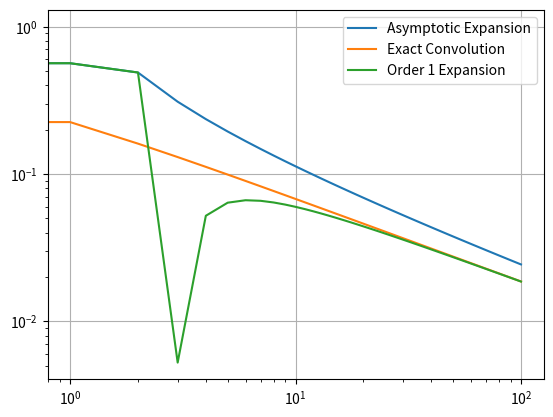

Generate this figure with matplotlib:
"""
    File: singular_approximation.py
    Author: Ben Jacobsen
    Purpose: Evaluate different numerical strategies for computing the Taylor
        expansions of meromorphic functions of the form:

        g(x) = (1-z)^\alpha ((1/z)\log(1/(1-z)))^\gamma

    Around the point z=0. In this library, alpha is always assumed to be -1/2. 
"""

import argparse
import warnings
from functools import cache
from math import factorial, isclose

import matplotlib.pyplot as plt
import mpmath as mp
import numpy as np
import seaborn as sns
import sympy as sym
from scipy.signal import convolve, fftconvolve
from scipy.special import binom


def main():
    parser = argparse.ArgumentParser()
    parser.add_argument('-T', type=int, default=100)
    parser.add_argument('--gamma', type=float, default=-0.55)
    parser.add_argument('-K', type=int, default=1)
    parser.add_argument('--delta', type=float, default=0)
    args = parser.parse_args()

    mp.prec = 53

    T = args.T
    gamma = args.gamma
    K = args.K
    delta = args.delta

    coeffs = {
        # 'Function Values':
        # [singular_function(z, gamma) for z in np.linspace(-1e-14, 1e-14, 11)],
        # 'Direct Estimation':
        # np.array(direct_estimation(T, gamma, delta=delta), dtype=float),
        'Asymptotic Expansion':
        np.array(asymptotic_expansion(T, gamma, delta=delta), dtype=float),
        'Exact Convolution':
        exact_convolution(T + 1, gamma),
        # f'Order {K} Expansion':
        # np.array(full_computation(T, gamma, K), dtype=float),
        # 'Combined':
        # np.array(combined_estimate(T, gamma), dtype=float),
        # 'Combined Inverse':
        # np.array(combined_estimate(T, -gamma), dtype=float),
    }
    # coeffs['Combined Product'] = fftconvolve(coeffs['Combined'],
    # coeffs['Combined Inverse'],
    # mode='full')[:T + 1]

    for k in np.arange(1, K + 1):
        coeffs[f'Order {k} Expansion'] = np.array(full_computation(
            T, gamma, k, delta=delta),
                                                  dtype=float)

    for k, v in coeffs.items():
        pretty_print(v, k)
        print(f"\tRatio: {(coeffs[k] / coeffs['Exact Convolution'])[-1]}")
        sns.lineplot(v, label=k)

    # pretty_print(coeffs[f'Order {K} Expansion'] / coeffs['Exact Convolution'],
    #              'Asymptotic Ratio')

    plt.yscale('log')
    plt.xscale('log')
    plt.grid()
    plt.legend()
    plt.show()


def pretty_print(xs, label):
    l = len(label)
    r = (80 - (l + 2)) // 2
    print('#' * (80 - l % 2))
    print('#' * r + ' ' + label + ' ' + '#' * r)
    print('#' * (80 - l % 2))
    print(xs)


def exact_convolution(T, gamma, alpha=-1 / 2, delta=0):
    """
    Uses recurrence formulas to derive the exact Taylor coefficients of each
    component of the singular function separately, and then computes their
    Cauchy product in O(T log T) time and O(T) space with FFTs

    Returns a sequence of size T, i.e. all coefficients up to x^(T-1)
    """
    if isinstance(T, np.ndarray):
        T = len(T)

    poly_part = poly_coeffs(T - 1, alpha)
    log_part = log_coeffs(T - 1)

    if delta == 0:
        return convolve(poly_part,
                        power_coeffs_explicit(log_part, gamma),
                        mode='full')[:T]
    else:
        loglog_part = loglog_coeffs(T - 1)
        return convolve(convolve(poly_part,
                                 power_coeffs_explicit(log_part, gamma),
                                 mode='full')[:T],
                        power_coeffs_explicit(loglog_part, delta),
                        mode='full')[:T]


@cache
def poly_coeffs(n, alpha=-1 / 2):
    """
    Returns the first n+1 coefficients in the Taylor expansion of
        f(x) = (1-x)^alpha
    """
    return np.array([poly_coeff_single(k, alpha) for k in range(n + 1)])


@cache
def poly_coeff_single(n, alpha=-1 / 2):
    """
    Recursively computes the coefficient of x^n in the Taylor expansion of
        f(x) = (1-x)^alpha
    """
    if n == 0:
        return 1
    return (1 - (1 + alpha) / n) * poly_coeff_single(n - 1, alpha)


@cache
def log_coeffs(n):
    """
    Returns the first n+1 coefficients in the Taylor expansion of
        f(x) = (1/x) ln(1/(1-x))
    """
    return 1 / np.arange(1, n + 2)


@cache
def loglog_coeffs(n):
    """
    Returns the first n+1 coefficients in the Taylor expansion of
        g(x) = 2 * (1/x) ln( f(x) )

    where
        f(x) = (1/x) ln(1/(1-x))

    Uses the fact that:

        d/dx (x g(x)) = 2 f'(x) / f(x)
        (x g(x))(0) = 0

    to reduce problem to series inversion + convolution + term-by-term
        differentiation and integration
    """
    f_coeffs = log_coeffs(n + 1)
    f_prime_coeffs = f_coeffs[1:] * np.arange(1, n + 2)
    rf_coeffs = power_coeffs_explicit(f_coeffs, -1)

    xg_prime_coeffs = 2 * convolve(f_prime_coeffs, rf_coeffs)[:n + 1]
    # integrate both sides, then divide by x
    g_coeffs = xg_prime_coeffs / np.arange(1, n + 2)

    return g_coeffs


def binary_components(k):
    bin_str = bin(k)[2:]
    comps = []
    for i, b in enumerate(bin_str[::-1]):
        if b == '1':
            comps.append(i)
    return comps


def power_coeffs_explicit(a_coeffs, p):
    """
    Given:
        a_coeffs: a sequence of n+1 real numbers, the first non-zero, 
            interpreted as Taylor coefficients of some function f(x), 
        p: any real or complex number

    Computes and returns the first n+1 Taylor coefficients of the function
        f(x)^p using the recurrence relation presented in:
        https://www.jstor.org/stable/2318904?seq=1
    """
    if p == 1:
        return a_coeffs

    a_coeffs = np.array(a_coeffs)
    n = len(a_coeffs) - 1
    a0 = a_coeffs[0]

    b_coeffs = np.zeros(n + 1)
    b_coeffs[0] = a0**p

    conv_array = np.zeros(n)

    for i in range(1, n + 1):
        conv_array[:i] = a_coeffs[1:i + 1] * b_coeffs[i - 1::-1]
        s1 = (p + 1) * np.dot(np.arange(1, i + 1), conv_array[:i])
        # conv_array[:i])
        s2 = i * np.sum(conv_array[:i])

        # s1 = (p + 1) * convolve(np.arange(1, i + 1) * a_coeffs[1:i + 1],
        #                         b_coeffs[:i],
        #                         mode='valid')[0]
        # s2 = i * convolve(a_coeffs[1:i + 1], b_coeffs[:i], mode='valid')[0]
        b_coeffs[i] = (1 / (i * a0)) * (s1 - s2)

    return b_coeffs


def l(x):
    return mp.log(1 / (1 - x)) / x


def singular_function(z, gamma, alpha=-1 / 2, delta=0):
    # seems to be some numerical instability extremely close to the origin
    if isclose(abs(z), 0, abs_tol=1e-20):
        return 1
    return mp.power(2, delta) * mp.power(1 - z, alpha) * mp.power(
        mp.log(l(z)) / z, delta) * mp.power(l(z), gamma)


def direct_estimation(T, gamma, alpha=-1 / 2, delta=0):
    """
    This approach disregards all of the theorems we have about functions of
    this form and uses off-the-shelf numerical differentiation to approximate
    the Taylor coefficients
    """
    if isinstance(T, np.ndarray):
        T = T.size
    f = lambda z: singular_function(z, gamma, alpha, delta)
    coeffs = mp.taylor(f, 0, T, direction=1)
    # , h=1e-10), radius=0.99, method='quad')
    return np.array([c.real for c in coeffs], dtype=float)


def asymptotic_expansion(T, gamma, alpha=-1 / 2, delta=0, single_coeff=False):
    """
    This approach directly applies the asymptotic expansion from the ~-transfer
    theorem, disregarding error on lower order terms
    """
    if isinstance(T, np.ndarray):
        T = T.size

    if single_coeff:
        coeffs = np.array([1.0])
        vals = np.array([T])
    else:
        coeffs = np.ones(T + 1).astype(float)
        vals = np.arange(T + 1)

    with np.errstate(invalid='ignore', divide='ignore'):
        poly_part = np.pow(vals,
                           (-alpha - 1)) / float(mp.gamma(-alpha)) * 2**delta
        log_part = np.pow(np.log(vals), gamma)
        loglog_part = np.pow(np.log(np.log(vals)), delta)

    n1 = np.argmax((poly_part > 0) * np.isfinite(poly_part))
    n2 = np.argmax((log_part > 0) * np.isfinite(log_part))
    n3 = np.argmax((loglog_part > 0) * np.isfinite(loglog_part))

    coeffs[n1:] = poly_part[n1:]
    coeffs[n2:] *= log_part[n2:]
    coeffs[n3:] *= loglog_part[n3:]

    # coeffs[1:] = np.pow(np.arange(1, T + 1),
    #                     (-alpha - 1)) / mp.gamma(-alpha) * 2**delta
    # coeffs[2:] *= np.pow(np.log(np.arange(2, T + 1)), gamma)
    # coeffs[3:] *= np.pow(np.log(np.log(np.arange(3, T + 1))), delta)
    return np.array(coeffs, dtype=float)


def full_computation(T, gamma, K=1, alpha=-1 / 2, delta=0, single_coeff=False):
    """
    This approaches employs the more complex asymptotic expression which includes
    powers of 1/(log(n)) and constant factors related to derivatives of the
    reciprocal gamma function (which must themselves be estimated numerically).
    The expansion is truncated to terms of order K or less.
    """
    baseline = asymptotic_expansion(T,
                                    gamma,
                                    alpha,
                                    delta,
                                    single_coeff=single_coeff)
    if single_coeff:
        scale = np.ones(1)
        ns = np.array([T])
    else:
        scale = np.ones(T + 1)
        ns = np.arange(T + 1)
    # ignore terms where log(n) < 1
    if K > 0:
        ks = np.arange(1, K + 1)
        cutoff = np.argmax(ns >= 3)
        coeffs = expansion_coeff(gamma,
                                 ks,
                                 ns[cutoff:],
                                 alpha=alpha,
                                 delta=delta)
        scale[cutoff:] = scale[cutoff:] + coeffs
    return baseline * scale


def expansion_coeff(gamma, ks, ns, alpha=-1 / 2, delta=0):
    """
    Numerically estimates the coefficient of log(log(n))(1/(log(log(n))log(n)))^k in the 
    full_computation method
    """
    if delta == 0:
        log_powers = np.array([np.pow(np.log(ns), -k) for k in ks])
        coeffs = np.pow(-1, ks) * binom(
            gamma, ks) * mp.gamma(-alpha) * rgamma_derivatives(max(ks), alpha)
        return coeffs @ log_powers
    else:
        ind_part = mp.gamma(-alpha) * rgamma_derivatives(max(ks), alpha)
        log_powers = np.array(
            [np.power(np.log(ns) * np.log(np.log(ns)), -k) for k in ks])

        # TODO: is there a good way to translate the symbolic function to
        # vectorized functions?
        if delta == int(delta):
            raise ValueError("delta must not be in the set 1,2,3,...")

        u = sym.Symbol('u')
        x = sym.Symbol('x')

        f = (1 - x * u)**gamma * (1 - (1 / x) * sym.log(1 - x * u))**delta

        funcs = [
            sym.lambdify([x, u],
                         sym.diff(f, u, k) / factorial(k)) for k in ks
        ]

        eks = [fk(np.log(np.log(ns)), 0) for fk in funcs]

        # [fk.evalf(subs={
        # u: 0,
        # x: np.log(np.log(n))
        # }) for n in ns] for fk in funcs],
        # dtype=float)

        log_powers *= eks

        return ind_part @ log_powers


@cache
def rgamma_derivatives(k, alpha=-1 / 2):
    """
    Numerically computes the kth derivative(s) of the reciprocal gamma 
    function with negated argument
    """
    f = lambda x: mp.rgamma(-x)
    try:
        ds = np.array(list(mp.diffs(f, alpha, k)))
        return ds[1:]
    except IndexError:
        return mp.diff(f, alpha, k)


def combined_estimate(T, gamma, alpha=-1 / 2, delta=0, tol=1e-2):
    """
    This method numerically computes the first several terms before switching to
    the truncated asymptotic expansion
    """
    try:  # allow T to be a range of time steps
        T = T[-1]
    except IndexError:
        pass
    t = 100
    if T <= t:
        return direct_estimation(T, gamma, alpha=alpha, delta=delta)
    else:
        print(t)
        if delta > (1 - gamma) / 2:  # heuristic
            k = 0
        else:
            k = 1
        coeff = full_computation(T, gamma, alpha=alpha, delta=delta, K=k)
        manual = direct_estimation(t, gamma, alpha=alpha, delta=delta)
        rel_err = abs(manual[t] / coeff[t] - 1)
        while (t < T and rel_err > tol):
            print(f"\tRelative Error: {manual[t] / coeff[t]:.3f}")
            t = min(T, int(np.ceil(t * rel_err / tol)))
            print(f"\ttrying t={t}")
            manual = direct_estimation(t, gamma, alpha=alpha, delta=delta)
            rel_err = abs(manual[t] / coeff[t] - 1)
        print(f"\tRelative Error: {manual[t] / coeff[t]:.3f}")
        coeff[:t + 1] = manual
        return coeff


def f1(w):
    """
    Contribution of the polynomial part
    """
    return (2 * mp.cos(w))**2


def f2(w):
    """
    Contribution of the logarithmic part
    """
    return (1 / 4) * mp.log(f1(w))**2 + w**2


def f3(w):
    """
    (first) contribution of the iterated logarithmic part
    """
    return (1 / 4) * mp.log(f2(w))**2


def f4(w):
    """
    (second) contribution of the iterated logarithmic part
    """
    # if w >= mp.pi / 2:
    #     return 0
    return (mp.atan2(w, -mp.log(2 * mp.cos(w))) +
            mp.atan2(-mp.sin(2 * w), -mp.cos(2 * w)))**2


def sens_function(alpha, gamma, delta):
    """
    Using Parseval's theorem, we can evaluate the infinite sum 
    corresponding to the squared Taylor coefficients of our singular function
    by integration. This returns the integrand for the interval 0 to pi/2. 
    """
    # TODO: check for constant factor error with change of variables
    return lambda w: 2 / np.pi * f1(w)**alpha * f2(w)**gamma * (4 * (f3(
        w) + f4(w)))**delta


def compute_sensitivity(alpha, gamma, delta):
    """
    Actually integrate the function from above
    """
    return np.sqrt(
        mp.quad(sens_function(alpha, gamma, delta), [0, mp.pi / 3, mp.pi / 2]))


def compute_sensitivity_direct(alpha, gamma, delta):
    return np.sqrt(
        mp.quad(
            lambda z: mp.fabs(
                singular_function(
                    mp.exp(1j * z), gamma, alpha=alpha, delta=delta))**2 /
            (2 * mp.pi), [-mp.pi, 0, mp.pi]))


def optimize_sensitivity(alpha, gamma):
    """
    What is the optimal value of delta for fixed alpha and gamma?
    """

    def weight(w):
        return mp.log(f3(w) + f4(w))

    def g1(delta):
        return mp.quad(
            lambda w: sens_function(alpha, gamma, delta)(w) * weight(w),
            [0, mp.pi / 3])

    def g2(delta):
        return mp.quad(
            lambda w: sens_function(alpha, gamma, delta)(w) * weight(w),
            [mp.pi / 3, mp.pi / 2])

    return mp.findroot(lambda delta: g1(delta) + g2(delta), 0, verbose=True)


if __name__ == "__main__":
    main()
